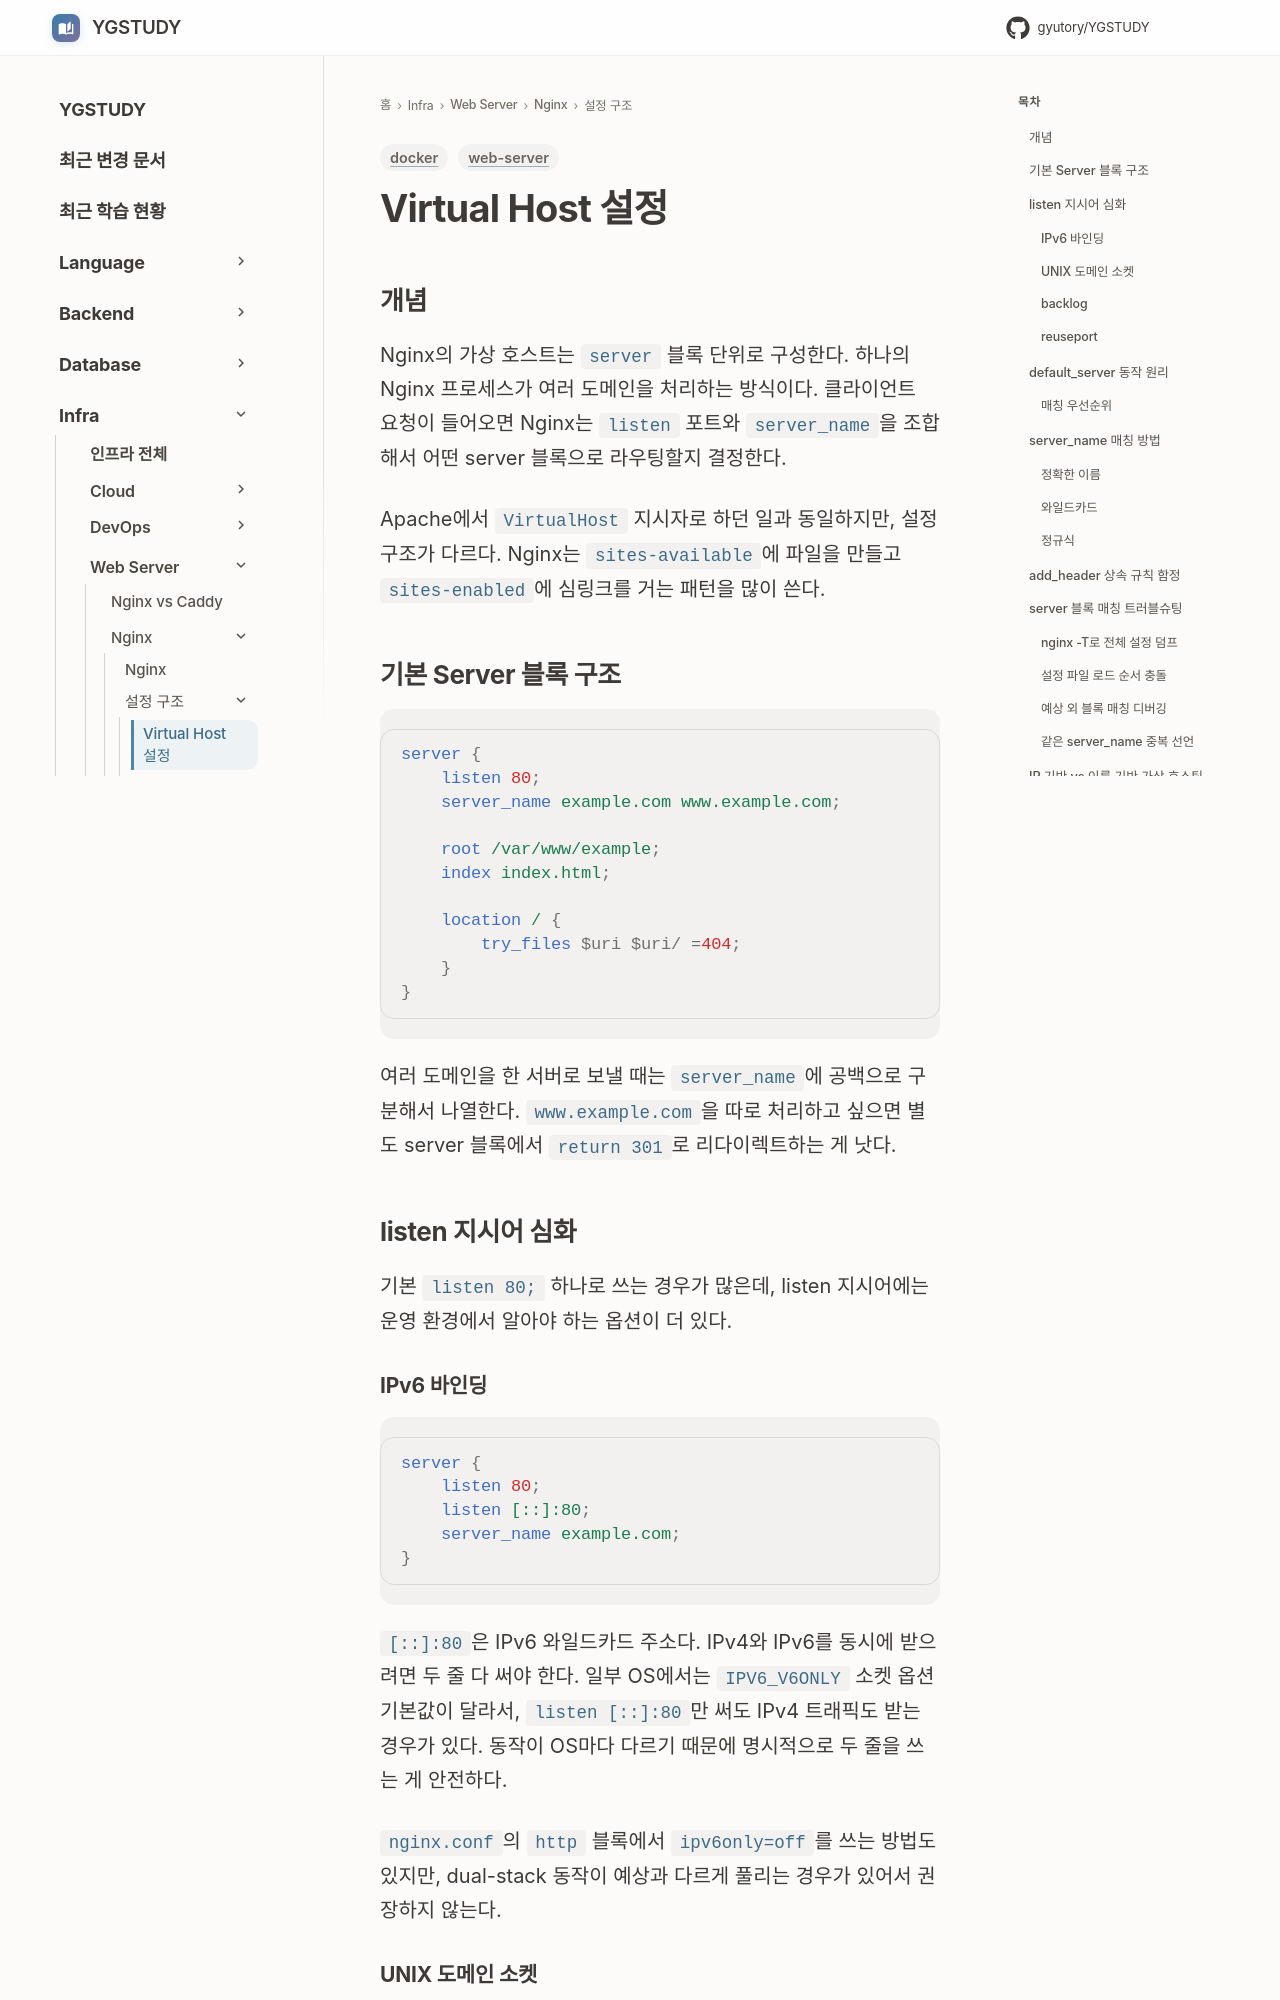

repository: GYUTORY/YGSTUDY · page: WebServer/Nginx/Virtual_Host_설정/index.html · generator: mkdocs

---
title: Virtual Host 설정
tags: [web-server, docker]
updated: 2026-07-27
---

# Virtual Host 설정

## 개념

Nginx의 가상 호스트는 `server` 블록 단위로 구성한다. 하나의 Nginx 프로세스가 여러 도메인을 처리하는 방식이다. 클라이언트 요청이 들어오면 Nginx는 `listen` 포트와 `server_name`을 조합해서 어떤 server 블록으로 라우팅할지 결정한다.

Apache에서 `VirtualHost` 지시자로 하던 일과 동일하지만, 설정 구조가 다르다. Nginx는 `sites-available`에 파일을 만들고 `sites-enabled`에 심링크를 거는 패턴을 많이 쓴다.

## 기본 Server 블록 구조

```nginx
server {
    listen 80;
    server_name example.com www.example.com;

    root /var/www/example;
    index index.html;

    location / {
        try_files $uri $uri/ =404;
    }
}
```

여러 도메인을 한 서버로 보낼 때는 `server_name`에 공백으로 구분해서 나열한다. `www.example.com`을 따로 처리하고 싶으면 별도 server 블록에서 `return 301`로 리다이렉트하는 게 낫다.

## listen 지시어 심화

기본 `listen 80;` 하나로 쓰는 경우가 많은데, listen 지시어에는 운영 환경에서 알아야 하는 옵션이 더 있다.

### IPv6 바인딩

```nginx
server {
    listen 80;
    listen [::]:80;
    server_name example.com;
}
```

`[::]:80`은 IPv6 와일드카드 주소다. IPv4와 IPv6를 동시에 받으려면 두 줄 다 써야 한다. 일부 OS에서는 `IPV6_V6ONLY` 소켓 옵션 기본값이 달라서, `listen [::]:80`만 써도 IPv4 트래픽도 받는 경우가 있다. 동작이 OS마다 다르기 때문에 명시적으로 두 줄을 쓰는 게 안전하다.

`nginx.conf`의 `http` 블록에서 `ipv6only=off`를 쓰는 방법도 있지만, dual-stack 동작이 예상과 다르게 풀리는 경우가 있어서 권장하지 않는다.
